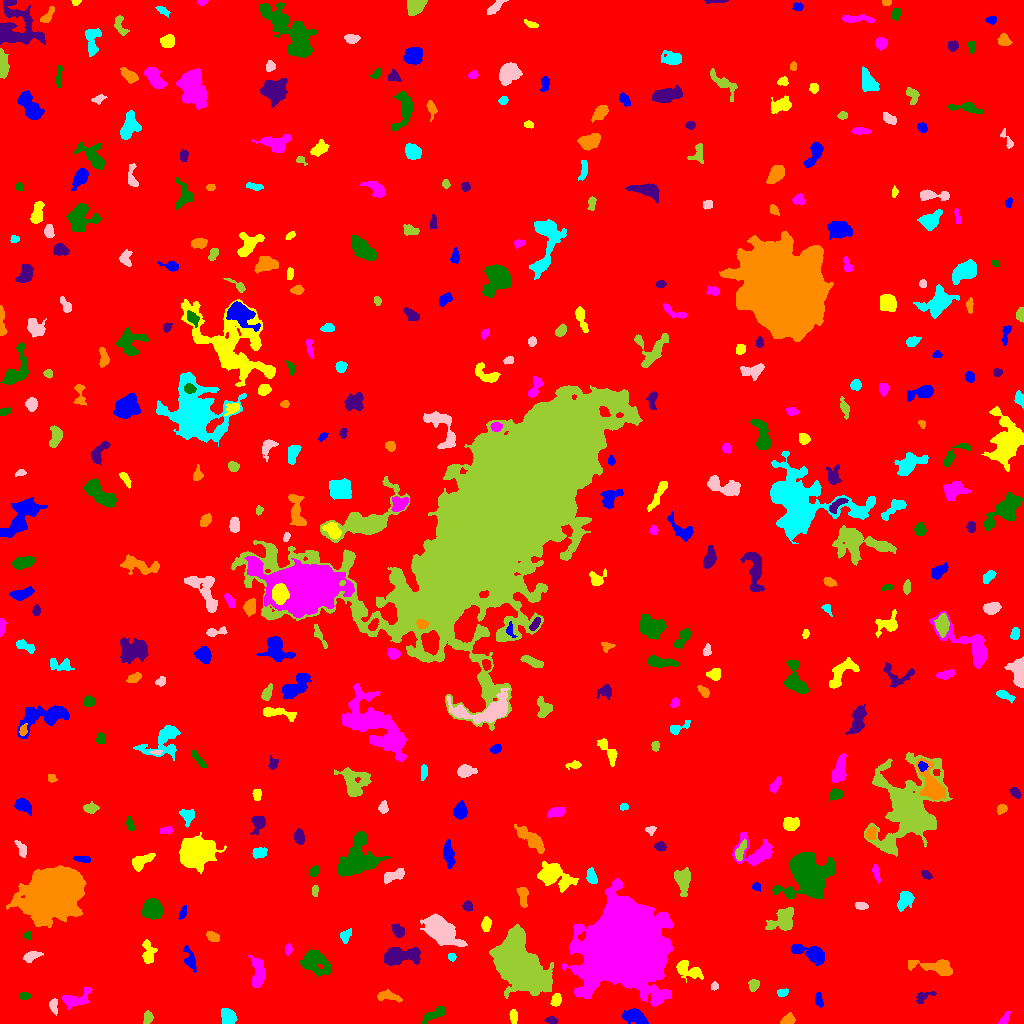

The file beside this chart, header and first rows:
ID, X, Y, A, B, theta, total_flux, mu_max, mu_median, mu_mean, R_fwhm, R_e, R10, R90, x_start, x_end, y_start, y_end, area, greylevel
0, 497.6, 515.8, 303.2, 293.3, -0.5067, 1979442, 15.0, 2.0, 2.247, 74.67, 234.5, 87.45, 388.9, 0, 1023, 0, 1023, 881076, 2.247
1, 636, 6.86, 5.722, 3.043, -0.404, 1061, 9.0, 3.0, 3.584, 5.67, 4.918, 1.954, 7.979, 622, 648, 0, 15, 296, 9.584
2, 513.7, 6.358, 3.209, 1.694, -1.481, 260.0, 7.0, 2.0, 2.476, 2.821, 2.932, 1.128, 4.72, 509, 517, 0, 14, 105, 9.476
3, 1005, 4.733, 3.473, 1.63, 0.9756, 180.0, 4.0, 2.0, 1.875, 4.184, 2.821, 1.128, 4.478, 998, 1010, 0, 12, 96, 10.88
4, 435.1, 9.516, 7.111, 2.246, 0.4679, 728.0, 7.0, 3.0, 3.534, 5.528, 4.687, 1.784, 7.203, 422, 445, 0, 17, 206, 8.534
5, 551.5, 3.139, 2.934, 1.657, -0.1438, 158.0, 4.0, 2.0, 1.881, 3.909, 2.706, 0.9772, 4.442, 544, 558, 0, 7, 84, 7.881
6, 787.9, 3.691, 3.589, 2.277, 0.3977, 388.0, 5.0, 3.0, 3.031, 5.078, 3.613, 1.493, 5.412, 780, 795, 0, 11, 128, 9.031
7, 228.3, 7.088, 4.055, 3.113, -1.112, 867.0, 8.0, 4.0, 3.977, 6.232, 4.514, 1.784, 6.956, 221, 237, 0, 15, 218, 9.977
8, 53.4, 18.09, 3.375, 1.891, -1.427, 302.0, 7.0, 2.0, 2.673, 3.338, 3.09, 1.128, 4.886, 49, 57, 8, 25, 113, 11.67
9, 147.7, 5.657, 3.051, 2.099, 1.371, 280.0, 5.0, 3.0, 2.523, 4.222, 3.192, 1.262, 4.918, 143, 153, 0, 13, 111, 8.523
10, 305.6, 26.87, 7.176, 4.882, -0.729, 2109, 12.0, 4.0, 4.555, 6.652, 6.433, 2.459, 10.45, 288, 318, 13, 38, 463, 9.555
11, 818.8, 23.67, 3.904, 1.753, -1.406, 278.0, 5.0, 3.0, 2.648, 4.442, 3.385, 1.262, 5.015, 815, 823, 16, 31, 105, 8.648
12, 555.9, 23.04, 3.113, 2.305, 1.247, 472.0, 7.0, 4.0, 3.901, 4.618, 3.478, 1.382, 5.323, 550, 561, 17, 30, 121, 11.9
13, 75.31, 24.67, 8.187, 3.59, 0.3481, 1026, 9.0, 3.0, 3.288, 5.352, 5.14, 1.954, 8.425, 62, 92, 14, 36, 312, 9.288
14, 23.74, 27.34, 2.577, 1.924, 0.03758, 258.0, 6.0, 3.0, 3.185, 4.107, 2.877, 1.128, 4.406, 19, 30, 23, 31, 81, 11.19
15, 922.3, 26.31, 5.339, 2.358, 0.466, 338.0, 6.0, 2.0, 2.449, 4.334, 3.523, 1.262, 5.642, 916, 936, 20, 32, 138, 10.45
16, 387.1, 27.73, 5.974, 2.129, -0.1395, 422.0, 5.0, 2.0, 2.209, 4.787, 4.029, 1.596, 6.555, 377, 402, 21, 34, 191, 8.209
17, 782.3, 30.93, 2.595, 1.77, 0.1606, 264.0, 7.0, 3.0, 3.181, 3.432, 2.706, 1.128, 4.334, 777, 788, 27, 35, 83, 10.18
18, 714.5, 37.1, 1.731, 1.594, 0.7035, 97.0, 4.0, 1.0, 1.644, 3.038, 2.185, 0.7979, 3.338, 711, 718, 33, 42, 59, 10.64
19, 753.6, 38.78, 2.78, 2.327, 1.074, 323.0, 8.0, 2.5, 2.784, 3.29, 3.141, 1.128, 5.078, 748, 759, 32, 44, 116, 8.784
20, 782.1, 56.23, 4.374, 2.224, -1.447, 531.0, 6.0, 3.0, 3.052, 5.67, 4.029, 1.596, 6.129, 777, 787, 48, 65, 174, 10.05
21, 190.1, 63.39, 5.882, 2.29, -1.256, 512.0, 8.0, 2.0, 2.626, 3.868, 3.949, 1.382, 6.628, 183, 196, 51, 78, 195, 9.626
22, 687.1, 54.37, 7.337, 3.221, -0.465, 931.0, 9.0, 3.0, 2.928, 4.918, 4.886, 1.784, 7.919, 676, 703, 41, 63, 318, 8.928
23, 258.3, 51.22, 7.807, 2.863, -1.527, 1213, 8.0, 3.0, 3.547, 7.114, 5.441, 2.257, 8.538, 248, 265, 36, 68, 342, 9.547
24, 315.1, 61.81, 7.279, 4.979, -0.5604, 1890, 9.0, 3.0, 3.573, 7.247, 6.604, 2.523, 10.65, 299, 330, 47, 74, 529, 9.573
25, 398.1, 67.31, 9.319, 3.745, 0.1149, 3317, 18.0, 5.0, 6.354, 6.531, 6.383, 2.459, 10.85, 384, 420, 58, 76, 522, 11.35
26, 936.9, 56.28, 11.92, 3.628, -0.1373, 2375, 12.0, 5.0, 5.562, 7.225, 6.408, 2.585, 10.39, 908, 952, 48, 64, 427, 9.562
27, 451.6, 66.51, 2.016, 1.782, -0.2762, 137.0, 4.0, 2.0, 2.21, 3.742, 2.523, 0.9772, 3.7, 448, 456, 62, 70, 62, 8.21
28, 31.86, 67.69, 4.476, 2.101, 0.3583, 710.0, 12.0, 4.0, 4.702, 4.029, 3.7, 1.382, 5.944, 23, 43, 61, 72, 151, 9.702
29, 520.8, 56.42, 14.6, 8.382, -0.8663, 46380, 63.0, 12.0, 18.33, 13.26, 12.49, 4.983, 21.76, 489, 553, 25, 99, 2530, 23.33
30, 710.4, 73.59, 7.528, 3.409, 0.5497, 2216, 14.0, 5.0, 5.847, 6.817, 5.997, 2.326, 9.407, 699, 725, 62, 85, 379, 10.85
31, 811.4, 69.83, 9.098, 3.301, -0.3531, 2151, 16.0, 5.0, 5.285, 5.323, 5.809, 2.111, 9.674, 791, 824, 58, 79, 407, 10.29
32, 148.3, 70.87, 6.128, 3.199, -1.513, 675.0, 5.0, 3.0, 2.922, 6.457, 5.015, 2.034, 7.736, 142, 157, 60, 84, 231, 7.922
33, 288.1, 74.1, 2.599, 1.634, 1.388, 226.0, 7.0, 3.0, 3.013, 3.038, 2.585, 0.9772, 4.107, 285, 292, 68, 80, 75, 12.01
34, 28.13, 87.96, 1.949, 1.923, 1.465, 169.0, 5.0, 3.0, 2.726, 3.29, 2.459, 0.9772, 3.827, 23, 31, 84, 92, 62, 8.726
35, 398.2, 92.71, 3.643, 2.513, -0.9617, 445.0, 6.0, 3.0, 3.09, 5.412, 3.868, 1.493, 5.89, 391, 404, 86, 100, 144, 9.09
36, 212.8, 86.72, 3.232, 2.147, -0.3764, 403.0, 6.0, 3.0, 3.331, 5.046, 3.432, 1.382, 5.232, 206, 219, 82, 92, 121, 9.331
37, 345.5, 87.32, 3.297, 2.348, 1.038, 334.0, 6.0, 3.0, 2.715, 4.478, 3.338, 1.262, 5.293, 340, 351, 80, 95, 123, 8.715
38, 440.1, 93.76, 7.963, 4.66, -0.6859, 11180, 47.0, 9.0, 13.62, 7.548, 7.203, 2.821, 12.45, 420, 467, 77, 110, 821, 18.62
39, 783.4, 103.6, 6.635, 4.511, 0.6171, 2292, 15.0, 4.0, 5.33, 6.103, 5.67, 2.185, 9.608, 765, 793, 93, 116, 430, 11.33
40, 880.4, 85.95, 12.3, 3.724, -0.9286, 1796, 9.0, 4.0, 4.276, 7.695, 6.507, 2.585, 10.08, 859, 893, 68, 105, 420, 9.276
41, 183.1, 111.3, 3.35, 1.504, 1.22, 266.0, 8.0, 3.0, 3.093, 3.09, 2.764, 0.9772, 4.514, 178, 186, 104, 118, 86, 9.093
42, 486, 99.09, 3.174, 2.248, 1.434, 373.0, 7.0, 3.0, 2.891, 3.7, 3.338, 1.262, 5.352, 481, 491, 92, 107, 129, 8.891
43, 627, 77.41, 17.73, 16.59, -0.9554, 233559, 150.0, 15.0, 30.07, 17.69, 19.86, 7.442, 35.66, 562, 673, 17, 145, 7767, 35.07
44, 152, 114.5, 4.412, 4.186, -1.329, 6505, 44.0, 16.0, 17.63, 6.604, 5.499, 2.185, 8.831, 141, 162, 104, 125, 369, 21.63
45, 467.4, 117.5, 2.37, 2.286, -1.083, 267.0, 5.0, 3.0, 2.811, 4.146, 3.038, 1.262, 4.652, 462, 472, 112, 123, 95, 8.811
46, 522.8, 127.7, 5.357, 2.235, -1.473, 378.0, 5.0, 2.0, 2.16, 4.787, 4.184, 1.596, 6.383, 516, 528, 116, 136, 175, 8.16
47, 905.2, 124.4, 4.616, 3.144, 1.026, 652.0, 7.0, 2.0, 2.672, 4.918, 4.514, 1.784, 7.247, 897, 914, 112, 132, 244, 8.672
48, 861.3, 117.6, 3.087, 1.765, -0.1041, 260.0, 5.0, 2.0, 2.796, 3.785, 2.985, 1.262, 4.72, 855, 868, 114, 121, 93, 8.796
49, 314.7, 132.7, 2.711, 1.393, 1.509, 206.0, 7.0, 2.0, 2.901, 2.764, 2.394, 0.7979, 3.868, 312, 318, 127, 138, 71, 8.901
50, 168, 135.8, 2.481, 1.893, -0.1617, 247.0, 7.0, 2.0, 2.495, 3.192, 2.706, 0.9772, 4.334, 161, 174, 130, 140, 99, 9.495
51, 756.5, 136.7, 2.18, 1.886, -0.5336, 165.0, 4.0, 2.5, 2.5, 4.029, 2.585, 1.128, 3.949, 752, 760, 132, 141, 66, 8.5
52, 553.1, 148.6, 8.588, 5.106, -0.4364, 2171, 11.0, 3.0, 3.441, 6.129, 6.747, 2.523, 11.42, 537, 578, 131, 162, 631, 9.441
53, 876.4, 151, 4.156, 1.337, -1.356, 172.0, 4.0, 2.0, 1.67, 4.146, 2.932, 1.128, 4.687, 872, 880, 140, 159, 103, 10.67
54, 314.1, 152.5, 2.73, 1.728, 0.8106, 159.0, 4.0, 2.0, 1.691, 3.989, 2.821, 1.128, 4.37, 309, 319, 147, 158, 94, 8.691
55, 925.9, 148.6, 2.623, 1.866, -0.5991, 257.0, 6.0, 3.0, 2.988, 3.785, 2.821, 1.128, 4.478, 921, 932, 144, 153, 86, 8.988
56, 52.43, 129.2, 12.85, 9.997, 0.5496, 74428, 98.0, 16.0, 23.77, 12.05, 13.68, 5.078, 23.8, 6, 86, 96, 158, 3131, 28.77
57, 591.5, 146.5, 3.785, 2.239, -1.243, 438.0, 6.0, 3.0, 3.042, 5.171, 3.7, 1.493, 5.726, 586, 597, 140, 156, 144, 12.04
58, 392.5, 147.5, 6.352, 2.418, 0.3491, 681.0, 8.0, 3.0, 3.274, 5.078, 4.549, 1.693, 7.114, 384, 404, 139, 155, 208, 9.274
59, 683.1, 143.4, 5.606, 3.185, -1.54, 1459, 12.0, 4.0, 4.408, 5.944, 4.983, 2.034, 8.117, 674, 690, 127, 156, 331, 10.41
... 377 more rows
